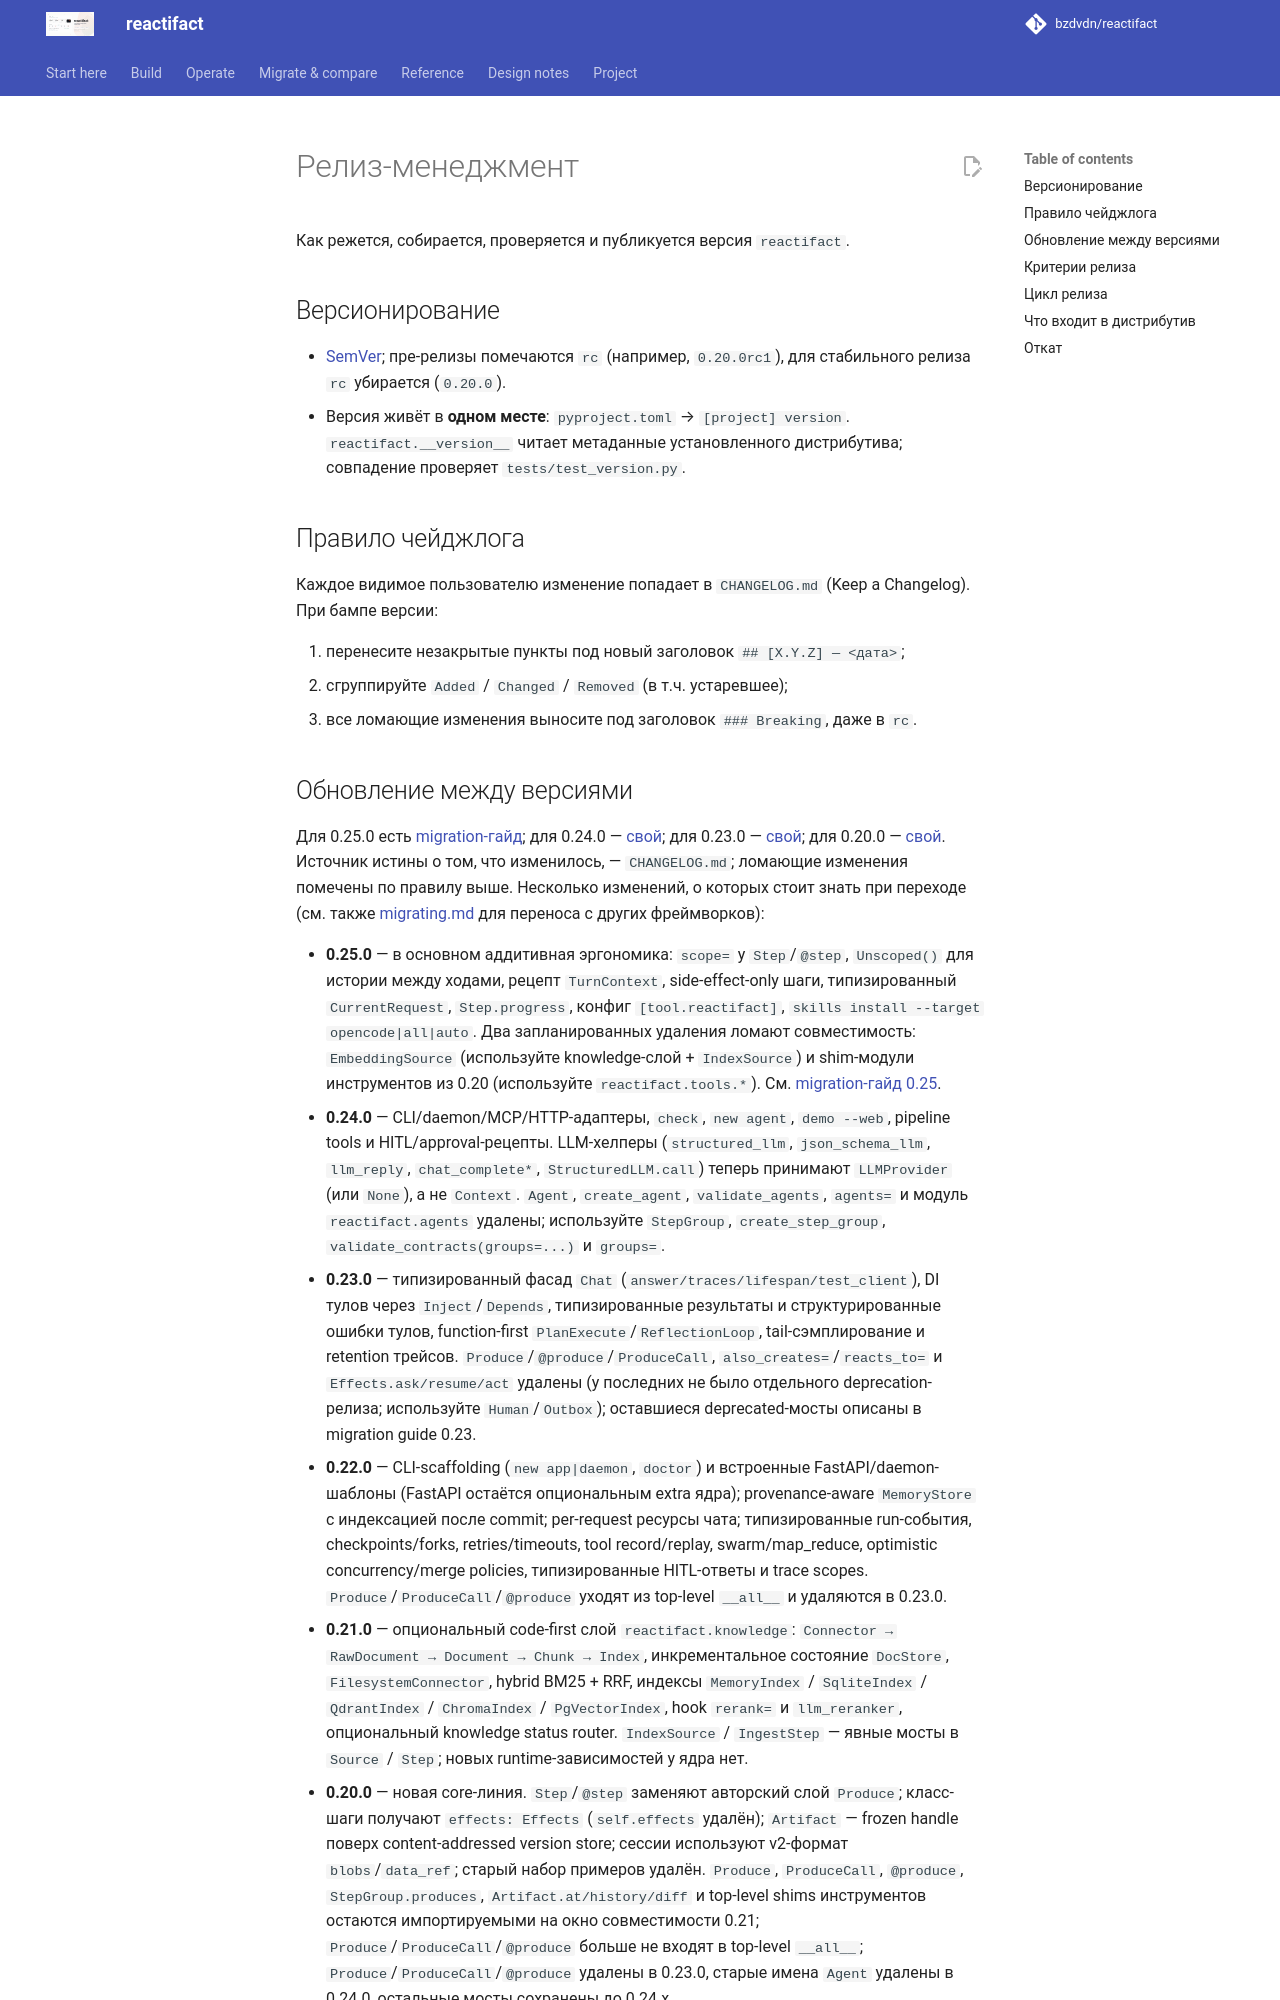

repository: bzdvdn/reactifact · page: ru/release/index.html · generator: mkdocs

# Релиз-менеджмент

Как режется, собирается, проверяется и публикуется версия `reactifact`.

## Версионирование

- [SemVer](https://semver.org/); пре-релизы помечаются `rc` (например,
  `0.20.0rc1`), для стабильного релиза `rc` убирается (`0.20.0`).
- Версия живёт в **одном месте**: `pyproject.toml` → `[project] version`.
  `reactifact.__version__` читает метаданные установленного дистрибутива;
  совпадение проверяет `tests/test_version.py`.

## Правило чейджлога

Каждое видимое пользователю изменение попадает в `CHANGELOG.md` (Keep a
Changelog). При бампе версии:

1. перенесите незакрытые пункты под новый заголовок `## [X.Y.Z] — <дата>`;
2. сгруппируйте `Added` / `Changed` / `Removed` (в т.ч. устаревшее);
3. все ломающие изменения выносите под заголовок `### Breaking`, даже в `rc`.
